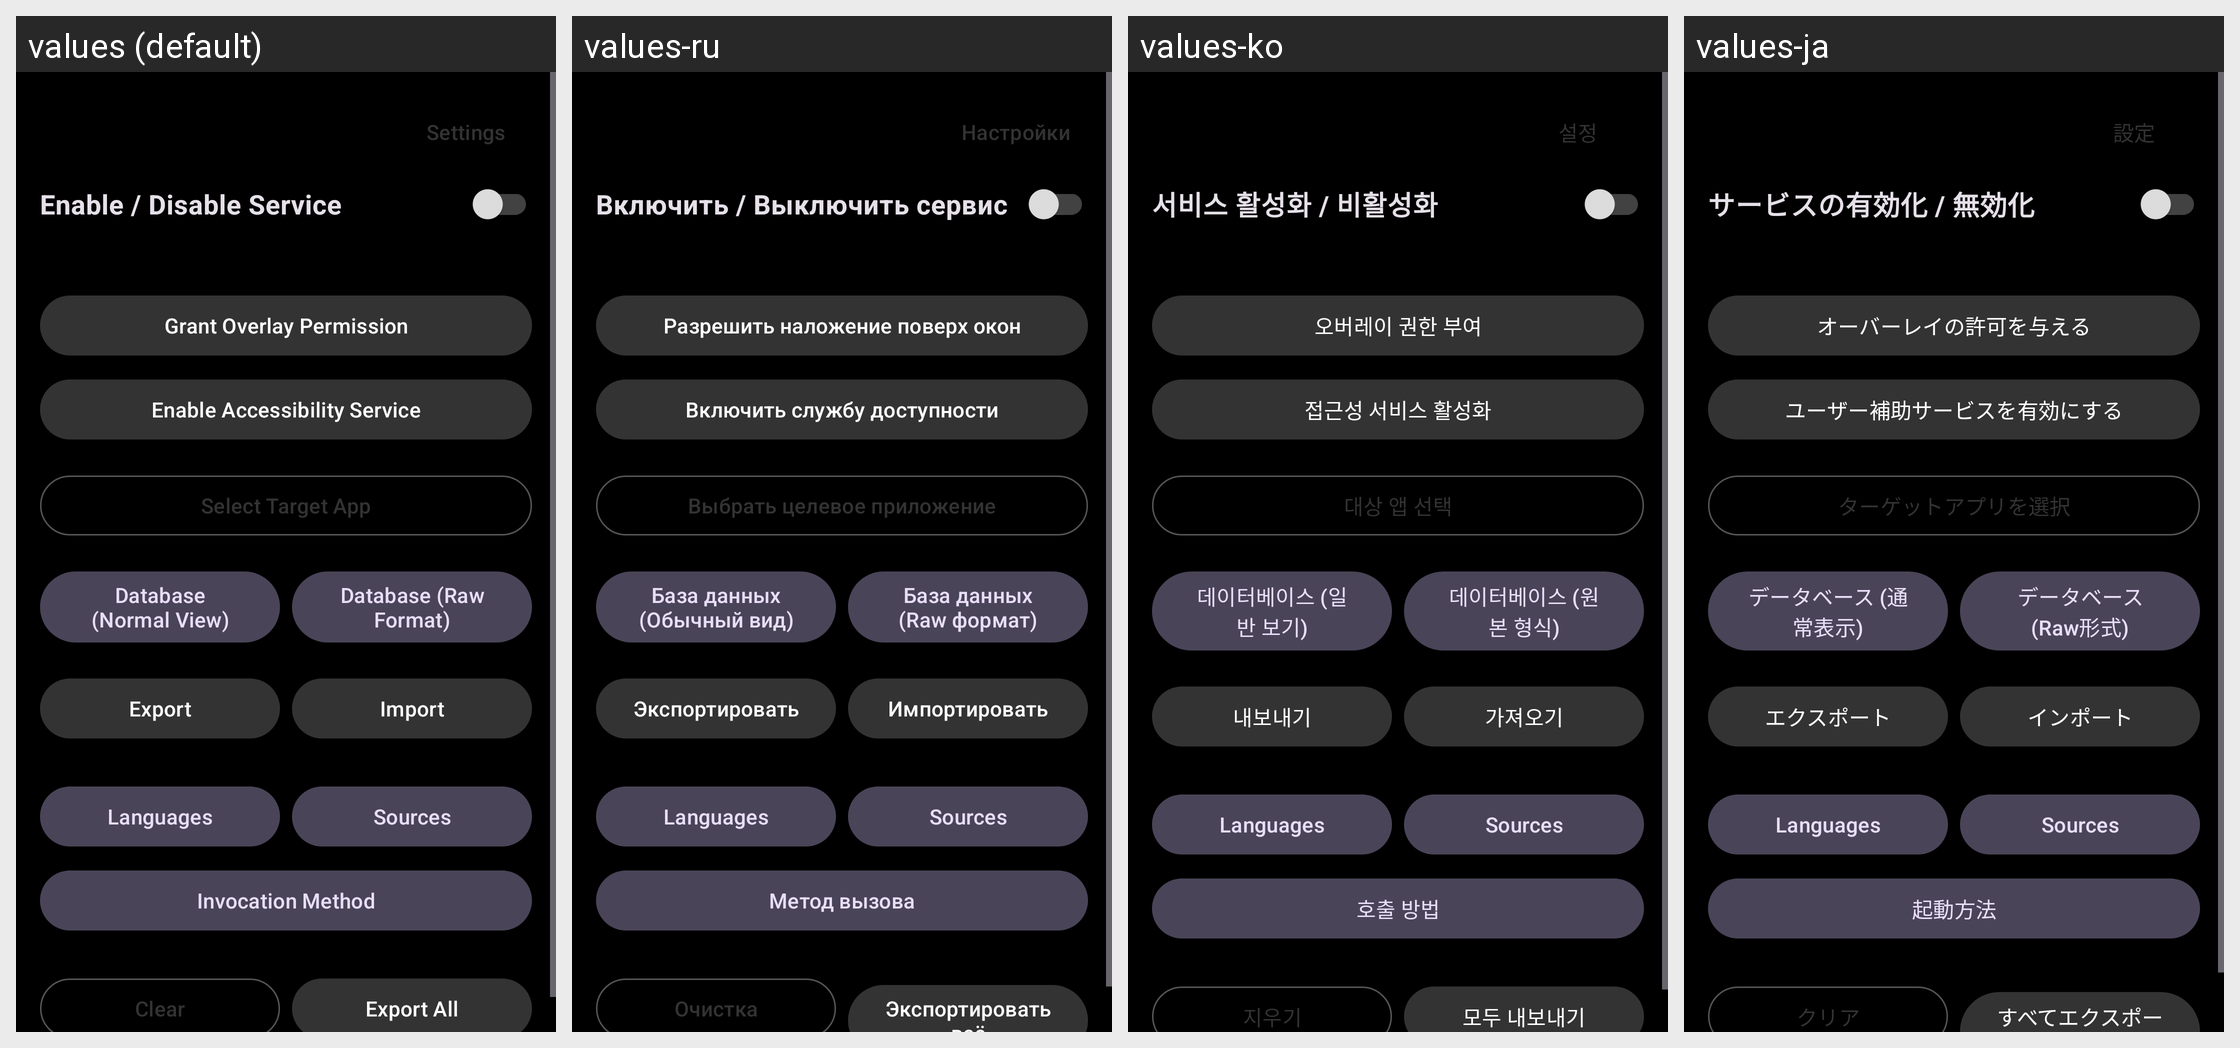

Here is an Android app screen in its default locale and in the app's own translations. Write out the translated-string differences for the strings that appear on this screen.
Android screen res/layout/activity_main.xml rendered under 4 locales, left to right: values (default), values-ru, values-ko, values-ja. Device: Nexus 5 (rendered at 1080×1920; each locale shown at half size, 540×960, under a caption strip naming it); theme Theme.AnEn.
Other locales in the repository, not shown: values-de, values-es, values-zh.
Strings drawn on this screen, with the default value and each locale's value (text and hints the layout hard-codes, and strings that could not be matched under every locale, appear in the picture but are not listed):

btn_settings
  values: Settings
  values-ru: Настройки
  values-ko: 설정
  values-ja: 設定

service_toggle_label
  values: Enable / Disable Service
  values-ru: Включить / Выключить сервис
  values-ko: 서비스 활성화 / 비활성화
  values-ja: サービスの有効化 / 無効化

btn_grant_overlay
  values: Grant Overlay Permission
  values-ru: Разрешить наложение поверх окон
  values-ko: 오버레이 권한 부여
  values-ja: オーバーレイの許可を与える

btn_grant_accessibility
  values: Enable Accessibility Service
  values-ru: Включить службу доступности
  values-ko: 접근성 서비스 활성화
  values-ja: ユーザー補助サービスを有効にする

btn_select_app
  values: Select Target App
  values-ru: Выбрать целевое приложение
  values-ko: 대상 앱 선택
  values-ja: ターゲットアプリを選択

btn_db_normal
  values: Database (Normal View)
  values-ru: База данных (Обычный вид)
  values-ko: 데이터베이스 (일반 보기)
  values-ja: データベース (通常表示)

btn_db_raw
  values: Database (Raw Format)
  values-ru: База данных (Raw формат)
  values-ko: 데이터베이스 (원본 형식)
  values-ja: データベース (Raw形式)

btn_export
  values: Export
  values-ru: Экспортировать
  values-ko: 내보내기
  values-ja: エクスポート

btn_import
  values: Import
  values-ru: Импортировать
  values-ko: 가져오기
  values-ja: インポート

btn_invocation_method
  values: Invocation Method
  values-ru: Метод вызова
  values-ko: 호출 방법
  values-ja: 起動方法

btn_clear
  values: Clear
  values-ru: Очистка
  values-ko: 지우기
  values-ja: クリア

btn_export_all
  values: Export All
  values-ru: Экспортировать всё
  values-ko: 모두 내보내기
  values-ja: すべてエクスポート
